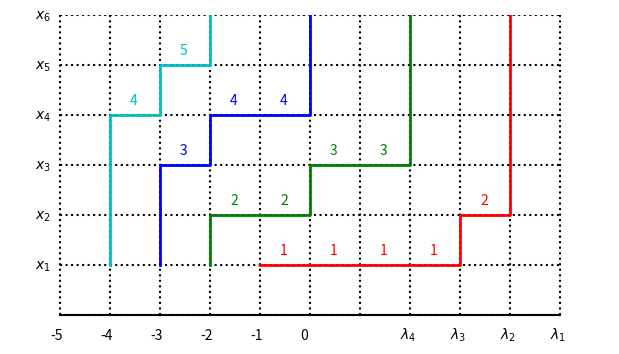

The script that saved this image:
import numpy as np
import matplotlib.pyplot as plt
from matplotlib.animation import FuncAnimation


class PlanePartition(object):

    def __init__(self, array, xmin, xmax, ymax):
        self.array = array
        self.xmin = xmin
        self.xmax = xmax
        self.ymax = ymax  
        self.colors = "rgbc"
        self.paths = [self.gauss_path(row) for row in array]
        
    def gauss_path(self, path):
        result = [(0, 1)]
        for i, val in enumerate(path):
            result += [(i, val), (i+1, val)]
        result.append((i+1, self.ymax))
        return result 
    
    def nonintersect_path_system(self):
        fig = plt.figure(figsize=(6, 4), dpi=100)
        ax = fig.add_axes([0, 0, 1, 1], aspect=1)
        ax.axis([self.xmin-1, self.xmax+1, -0.5, self.ymax])
        ax.axis("off")
        
        frames = 121
        
        # dotted lines
        dots = []
        
        for i in range(0, self.ymax+1):
            dots.extend(ax.plot([self.xmin, self.xmax], [i, i], 'k:'))

        for i in range(self.xmin, self.xmax + 1):
            dots.extend(ax.plot([i, i], [0, self.ymax], 'k:'))
        
        dots.extend(ax.plot([self.xmin, self.xmax], [0, 0], 'k-'))
        #dots.extend(ax.plot([0, 0], [0, self.ymax], 'k-'))
        # the paths
        lines = []
        for i in range(len(self.paths)):
            lines.extend(ax.plot([], [], '-', lw=2, color=self.colors[i]))

        for i, path in enumerate(self.array):
            n = len(path)
            ax.text(n-0.2, -0.5, r"$\lambda_{}$".format(i+1))

        for k in range(self.xmin, 1):
            ax.text(k-0.2, -0.5, "{}".format(k))

        for k in range(1, self.ymax+1):
            ax.text(self.xmin-0.5, k-0.1, "$x_{}$".format(k))

        texts = [[ax.text(x=0,y=0,s="{}".format(x), color=col) for x in arr] for arr, col in zip(self.array, self.colors)]
        def init():
            for l in lines:
                l.set_data([], [])

            for arr in texts:
                for t in arr:
                    t.set_position((100, 100))
            return dots + lines + [t for arr in texts for t in arr]
        
        def animate(t):
            t = t / (frames - 1.0)
            t *= 5
            for i, path in enumerate(self.paths):
                xs, ys = zip(*path)
                if (t < 2):
                    xx = xs
                    lines[i].set_data(xx, ys)
                elif t < 3:  
                    xx = [z + (t-2) * (-1 - i) for z in xs]
                    lines[i].set_data(xx, ys)
                else:
                    xx = [z + (-1 - i) for z in xs]
                    lines[i].set_data(xx, ys)

                arr = self.array[i]
                col = self.colors[i]
                for ind, val in enumerate(arr):
                    te = texts[i][ind]
                    te.set_position((xx[ind*2]+0.4, val+0.2))
            
            fig.canvas.draw()
            return lines

        anim = FuncAnimation(fig, animate, init_func=init, interval=20,
                             frames=frames, blit=True)
        anim.save('nonintersecting_paths.gif', writer='imagemagick', fps=30, dpi=100)
        
        
pp = PlanePartition([[1, 1, 1, 1, 2],
                     [2, 2, 3, 3],
                     [3, 4, 4],
                     [4,5]
                     ],
                     -5, 5, 6)

#pp.draw_paths()
pp.nonintersect_path_system()
#pp.draw_planepartition(show_path=False)
#pp.draw_hexagon()
